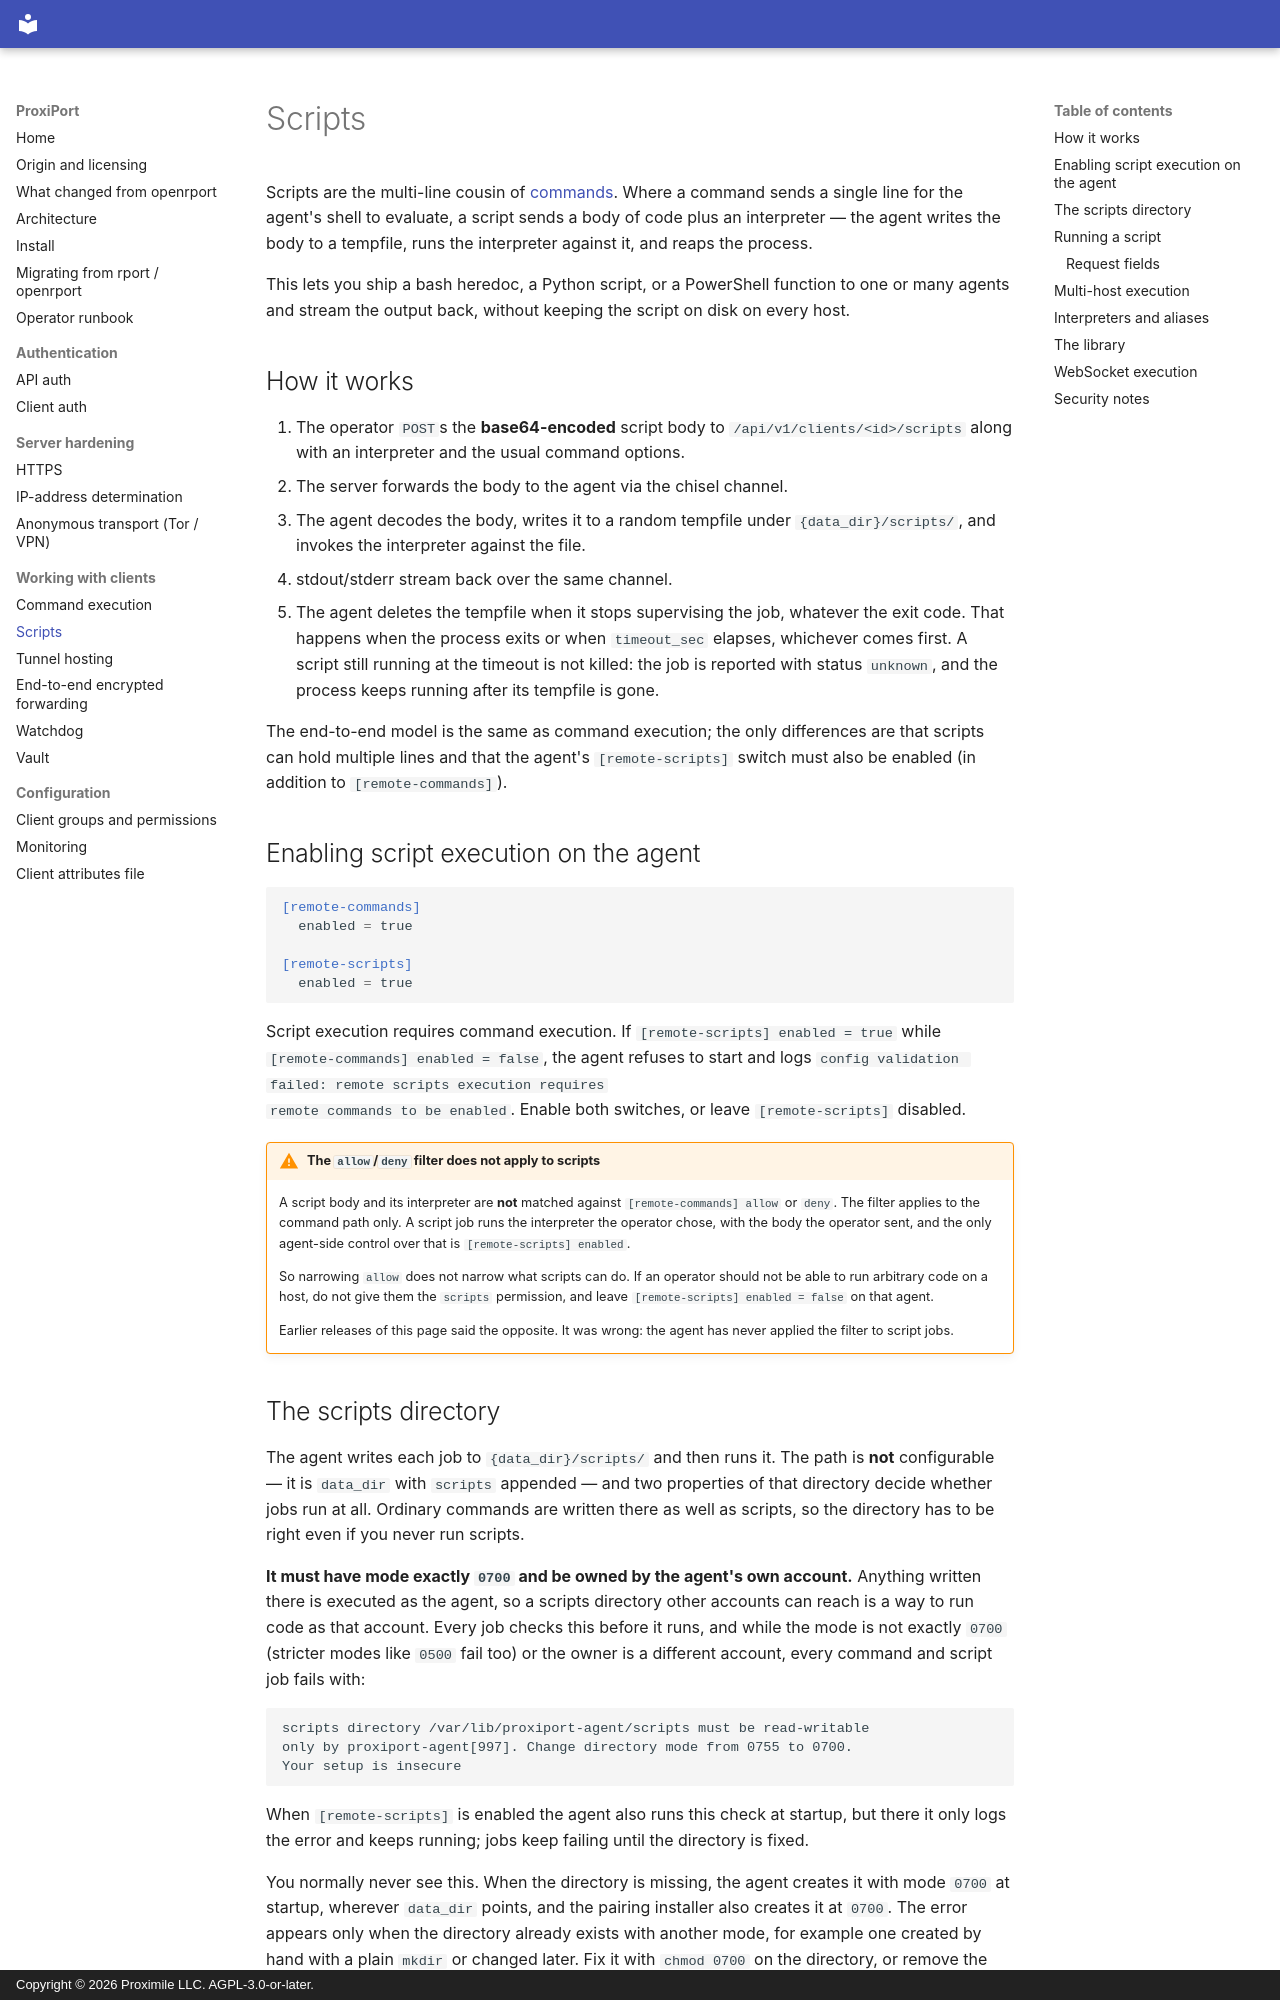

repository: proximile/proxiport · page: scripts/index.html · generator: mkdocs · copyright: Copyright © 2026 Proximile LLC. AGPL-3.0-or-later.

# Scripts

Scripts are the multi-line cousin of [commands](command-execution.md).
Where a command sends a single line for the agent's shell to evaluate,
a script sends a body of code plus an interpreter — the agent writes
the body to a tempfile, runs the interpreter against it, and reaps
the process.

This lets you ship a bash heredoc, a Python script, or a PowerShell
function to one or many agents and stream the output back, without
keeping the script on disk on every host.

## How it works

1. The operator `POST`s the **base64-encoded** script body to
   `/api/v1/clients/<id>/scripts` along with an interpreter and the
   usual command options.
2. The server forwards the body to the agent via the chisel channel.
3. The agent decodes the body, writes it to a random tempfile under
   `{data_dir}/scripts/`, and invokes the interpreter against the file.
4. stdout/stderr stream back over the same channel.
5. The agent deletes the tempfile when it stops supervising the job,
   whatever the exit code. That happens when the process exits or when
   `timeout_sec` elapses, whichever comes first. A script still running
   at the timeout is not killed: the job is reported with status
   `unknown`, and the process keeps running after its tempfile is gone.

The end-to-end model is the same as command execution; the only
differences are that scripts can hold multiple lines and that the
agent's `[remote-scripts]` switch must also be enabled (in addition
to `[remote-commands]`).

## Enabling script execution on the agent

```toml
[remote-commands]
  enabled = true

[remote-scripts]
  enabled = true
```

Script execution requires command execution. If
`[remote-scripts] enabled = true` while
`[remote-commands] enabled = false`, the agent refuses to start and
logs `config validation failed: remote scripts execution requires
remote commands to be enabled`. Enable both switches, or leave
`[remote-scripts]` disabled.

!!! warning "The `allow`/`deny` filter does not apply to scripts"

    A script body and its interpreter are **not** matched against
    `[remote-commands] allow` or `deny`. The filter applies to the
    command path only. A script job runs the interpreter the operator
    chose, with the body the operator sent, and the only agent-side
    control over that is `[remote-scripts] enabled`.

    So narrowing `allow` does not narrow what scripts can do. If an
    operator should not be able to run arbitrary code on a host, do not
    give them the `scripts` permission, and leave
    `[remote-scripts] enabled = false` on that agent.

    Earlier releases of this page said the opposite. It was wrong: the
    agent has never applied the filter to script jobs.
